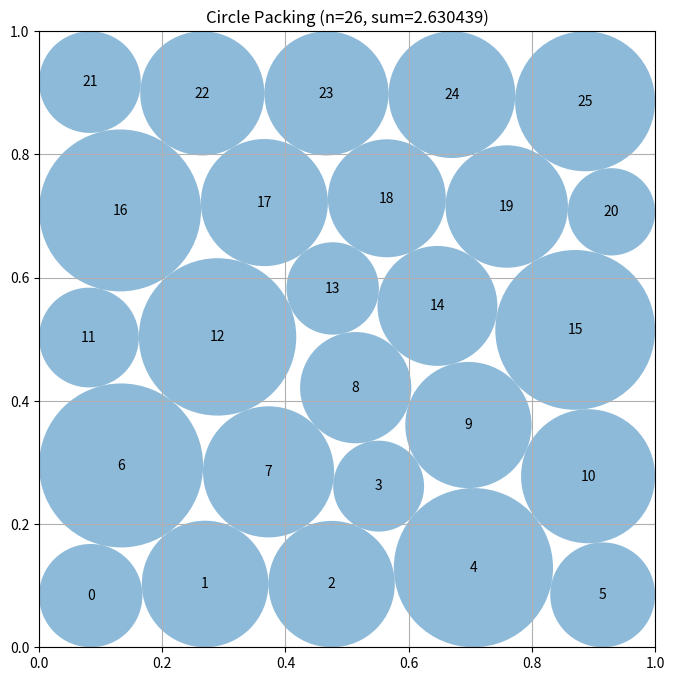

Here is the Python script that generated this plot:
# EVOLVE-BLOCK-START
"""Gradient-assisted multistart circle packing constructor for 26 circles."""
import numpy as np


N_CIRCLES = 26


class PackingModel:
    """Vectorized squared-distance nonlinear model with exact derivatives."""

    def __init__(self, n):
        self.n = n
        self.dimension = 3 * n
        self.i, self.j = np.triu_indices(n, 1)
        self.pair_count = len(self.i)
        self.indices = np.arange(n)
        self.pair_rows = 4 * n + np.arange(self.pair_count)

    def objective(self, z):
        return -float(np.sum(z[2 * self.n:]))

    def objective_jacobian(self, z):
        grad = np.zeros(self.dimension, dtype=float)
        grad[2 * self.n:] = -1.0
        return grad

    def constraints(self, z):
        points = z[:2 * self.n].reshape(self.n, 2)
        radii = z[2 * self.n:]
        x, y = points[:, 0], points[:, 1]

        dx = x[self.i] - x[self.j]
        dy = y[self.i] - y[self.j]
        pair_gap = dx * dx + dy * dy - (radii[self.i] + radii[self.j]) ** 2

        return np.concatenate((
            x - radii,
            y - radii,
            1.0 - x - radii,
            1.0 - y - radii,
            pair_gap,
        ))

    def constraint_jacobian(self, z):
        n = self.n
        points = z[:2 * n].reshape(n, 2)
        radii = z[2 * n:]
        ind = self.indices

        jac = np.zeros((4 * n + self.pair_count, self.dimension), dtype=float)

        jac[ind, 2 * ind] = 1.0
        jac[ind, 2 * n + ind] = -1.0

        jac[n + ind, 2 * ind + 1] = 1.0
        jac[n + ind, 2 * n + ind] = -1.0

        jac[2 * n + ind, 2 * ind] = -1.0
        jac[2 * n + ind, 2 * n + ind] = -1.0

        jac[3 * n + ind, 2 * ind + 1] = -1.0
        jac[3 * n + ind, 2 * n + ind] = -1.0

        dx = points[self.i, 0] - points[self.j, 0]
        dy = points[self.i, 1] - points[self.j, 1]
        radius_sum = radii[self.i] + radii[self.j]
        rows = self.pair_rows

        jac[rows, 2 * self.i] = 2.0 * dx
        jac[rows, 2 * self.i + 1] = 2.0 * dy
        jac[rows, 2 * self.j] = -2.0 * dx
        jac[rows, 2 * self.j + 1] = -2.0 * dy
        jac[rows, 2 * n + self.i] = -2.0 * radius_sum
        jac[rows, 2 * n + self.j] = -2.0 * radius_sum

        return jac


def _row_layout(row_sizes, phase):
    """Construct a finite staggered triangular-lattice seed."""
    rows = len(row_sizes)
    centers = []

    for row, count in enumerate(row_sizes):
        y = (row + 0.5) / rows
        shift = phase if row % 2 else -phase
        for col in range(count):
            centers.append(((col + 0.5 + shift) / count, y))

    return np.asarray(centers, dtype=float)


def _make_seed(row_sizes, seed, phase):
    """Break lattice symmetry while retaining ample initial clearance."""
    rng = np.random.default_rng(seed)
    centers = _row_layout(row_sizes, phase)

    jitter = rng.normal(0.0, 0.016, centers.shape)
    jitter[:, 1] *= 0.72
    centers = np.clip(centers + jitter, 0.042, 0.958)

    wall_x = np.minimum(centers[:, 0], 1.0 - centers[:, 0])
    wall_y = np.minimum(centers[:, 1], 1.0 - centers[:, 1])
    corner_bias = np.clip((0.24 - wall_x) / 0.24, 0.0, 1.0)
    corner_bias *= np.clip((0.24 - wall_y) / 0.24, 0.0, 1.0)

    radii = 0.0118 + 0.0020 * corner_bias + rng.uniform(-0.0008, 0.0008, N_CIRCLES)
    return np.concatenate((centers.ravel(), np.clip(radii, 0.008, 0.015)))


def _repair(z, model):
    """Uniformly shrink radii enough to make every returned contact strict."""
    if z is None or np.shape(z) != (model.dimension,) or not np.all(np.isfinite(z)):
        return None

    n = model.n
    centers = np.clip(np.asarray(z[:2 * n], dtype=float).reshape(n, 2), 0.0, 1.0)
    radii = np.maximum(np.asarray(z[2 * n:], dtype=float), 0.0)

    border = np.minimum.reduce((
        centers[:, 0], centers[:, 1],
        1.0 - centers[:, 0], 1.0 - centers[:, 1],
    ))
    scale = float(np.min(border / np.maximum(radii, 1e-15)))

    dx = centers[model.i, 0] - centers[model.j, 0]
    dy = centers[model.i, 1] - centers[model.j, 1]
    distances = np.sqrt(dx * dx + dy * dy)
    pair_scale = distances / np.maximum(radii[model.i] + radii[model.j], 1e-15)

    scale = min(1.0, scale, float(np.min(pair_scale)))
    radii *= max(0.0, scale) * (1.0 - 3e-10)
    return np.concatenate((centers.ravel(), radii))


def _solve(model, initial, maxiter):
    """Run one exact-gradient SLSQP solve and return a safe candidate."""
    try:
        from scipy.optimize import minimize

        result = minimize(
            model.objective,
            initial,
            method="SLSQP",
            jac=model.objective_jacobian,
            bounds=[(0.0, 1.0)] * (2 * model.n) + [(1e-7, 0.5)] * model.n,
            constraints={
                "type": "ineq",
                "fun": model.constraints,
                "jac": model.constraint_jacobian,
            },
            options={"maxiter": maxiter, "ftol": 1.5e-11, "disp": False},
        )
        raw = result.x if np.all(np.isfinite(result.x)) else initial
    except Exception:
        raw = initial

    return _repair(raw, model)


def _score(z):
    return float(np.sum(z[2 * N_CIRCLES:]))


def construct_packing():
    """
    Construct 26 non-overlapping circles in the unit square.

    Returns:
        centers: array of shape (26, 2)
        radii: array of shape (26,)
        sum_of_radii: float
    """
    model = PackingModel(N_CIRCLES)

    # Five-row patterns preserve a dense hexagonal interior.  Six-row patterns
    # are included because their extra boundary freedom can create better
    # unequal-circle defects near corners.
    layouts = (
        (5, 6, 5, 5, 5),
        (5, 5, 6, 5, 5),
        (5, 5, 5, 6, 5),
        (6, 5, 5, 5, 5),
        (5, 6, 5, 6, 4),
        (4, 6, 5, 6, 5),
        (4, 5, 6, 6, 5),
        (5, 6, 6, 5, 4),
    )

    candidates = []
    phases = (-0.105, 0.040, 0.160)

    for layout_index, layout in enumerate(layouts):
        for variant, phase0 in enumerate(phases):
            phase = phase0 + 0.020 * (layout_index % 3)
            initial = _make_seed(
                layout,
                seed=26419 + 97 * layout_index + variant,
                phase=phase,
            )
            candidate = _solve(model, initial, maxiter=900)
            if candidate is not None:
                candidates.append(candidate)

    candidates.sort(key=_score, reverse=True)

    # Polish only the strongest basins with nearly contact-feasible radii.
    for rank, candidate in enumerate(candidates[:5]):
        continuation = candidate.copy()
        continuation[2 * N_CIRCLES:] *= 0.999995
        polished = _solve(model, continuation, maxiter=1900 + 150 * rank)
        if polished is not None:
            candidates.append(polished)

    if not candidates:
        fallback = _make_seed((5, 6, 5, 5, 5), seed=1, phase=0.0)
        candidates = [_repair(fallback, model)]

    best = max(candidates, key=_score)
    centers = best[:2 * N_CIRCLES].reshape(N_CIRCLES, 2)
    radii = best[2 * N_CIRCLES:]
    return centers, radii, float(np.sum(radii))


def compute_max_radii(centers):
    """
    Compute conservative feasible radii for arbitrary fixed centers.

    Args:
        centers: np.array of shape (n, 2)

    Returns:
        np.array of shape (n)
    """
    centers = np.asarray(centers, dtype=float)
    n = len(centers)

    radii = np.minimum.reduce((
        centers[:, 0],
        centers[:, 1],
        1.0 - centers[:, 0],
        1.0 - centers[:, 1],
    ))
    radii = np.maximum(radii, 0.0)

    for _ in range(2):
        for i in range(n):
            for j in range(i + 1, n):
                distance = float(np.linalg.norm(centers[i] - centers[j]))
                total = radii[i] + radii[j]
                if total > distance and total > 0.0:
                    factor = distance / total
                    radii[i] *= factor
                    radii[j] *= factor

    return radii


# EVOLVE-BLOCK-END


# This part remains fixed (not evolved)
def run_packing():
    """Run the circle packing constructor for n=26"""
    centers, radii, sum_radii = construct_packing()
    return centers, radii, sum_radii


def visualize(centers, radii):
    """
    Visualize the circle packing

    Args:
        centers: np.array of shape (n, 2) with (x, y) coordinates
        radii: np.array of shape (n) with radius of each circle
    """
    import matplotlib.pyplot as plt
    from matplotlib.patches import Circle

    fig, ax = plt.subplots(figsize=(8, 8))

    # Draw unit square
    ax.set_xlim(0, 1)
    ax.set_ylim(0, 1)
    ax.set_aspect("equal")
    ax.grid(True)

    # Draw circles
    for i, (center, radius) in enumerate(zip(centers, radii)):
        circle = Circle(center, radius, alpha=0.5)
        ax.add_patch(circle)
        ax.text(center[0], center[1], str(i), ha="center", va="center")

    plt.title(f"Circle Packing (n={len(centers)}, sum={sum(radii):.6f})")
    plt.show()


if __name__ == "__main__":
    centers, radii, sum_radii = run_packing()
    print(f"Sum of radii: {sum_radii}")
    # AlphaEvolve improved this to 2.635

    # Uncomment to visualize:
    visualize(centers, radii)
